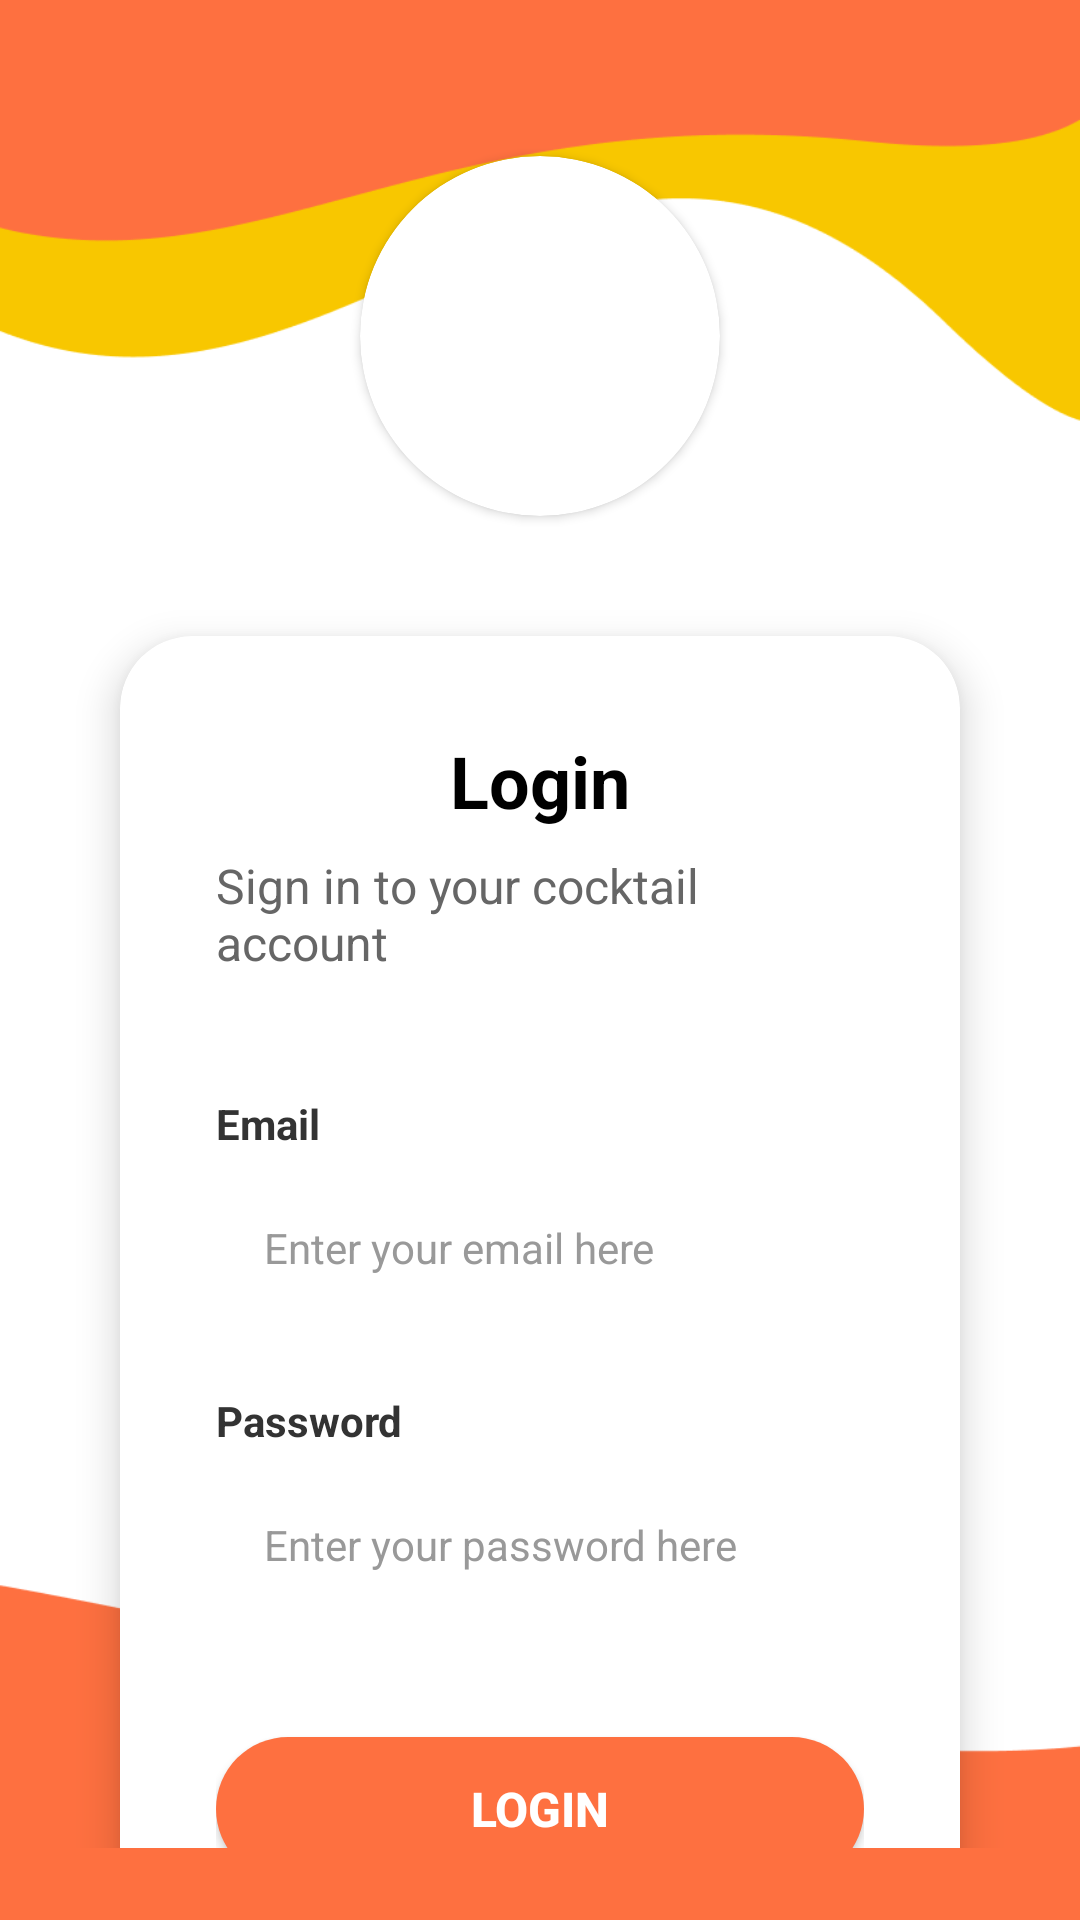

Produce the Android XML layout that renders to this screen, including the resource entries it uses.
<!-- AndroidManifest.xml: application theme Theme.CocktailDB -->
<!-- res/layout/activity_login.xml -->
<?xml version="1.0" encoding="utf-8"?>
<LinearLayout xmlns:android="http://schemas.android.com/apk/res/android"
    xmlns:app="http://schemas.android.com/apk/res-auto"
    android:layout_width="match_parent"
    android:layout_height="match_parent"
    android:background="@drawable/background">

    <androidx.constraintlayout.widget.ConstraintLayout
        android:layout_width="match_parent"
        android:layout_height="wrap_content"
        android:padding="@dimen/dp_24">

        
        <androidx.cardview.widget.CardView
            android:id="@+id/profile_circle"
            android:layout_width="wrap_content"
            android:layout_height="wrap_content"
            android:layout_marginTop="@dimen/dp_28"
            app:cardCornerRadius="@dimen/dp_100"
            app:layout_constraintEnd_toEndOf="parent"
            app:layout_constraintStart_toStartOf="parent"
            app:layout_constraintTop_toTopOf="parent">
            <View
                android:layout_width="@dimen/dp_120"
                android:layout_height="@dimen/dp_120"
                android:background="@drawable/cocktail_logo" />
        </androidx.cardview.widget.CardView>

        
        <androidx.cardview.widget.CardView
            android:id="@+id/login_card"
            android:layout_width="0dp"
            android:layout_height="wrap_content"
            android:layout_marginStart="@dimen/dp_16"
            android:layout_marginTop="@dimen/dp_40"
            android:layout_marginEnd="@dimen/dp_16"
            app:cardCornerRadius="@dimen/dp_24"
            app:cardElevation="@dimen/dp_8"
            app:layout_constraintEnd_toEndOf="parent"
            app:layout_constraintStart_toStartOf="parent"
            app:layout_constraintTop_toBottomOf="@id/profile_circle">

            <LinearLayout
                android:layout_width="match_parent"
                android:layout_height="wrap_content"
                android:orientation="vertical"
                android:padding="@dimen/dp_32">

                
                <TextView
                    android:layout_width="wrap_content"
                    android:layout_height="wrap_content"
                    android:layout_gravity="center"
                    android:layout_marginBottom="@dimen/dp_8"
                    android:text="@string/login"
                    android:textColor="#000000"
                    android:textSize="@dimen/sp_24"
                    android:textStyle="bold" />

                
                <TextView
                    android:layout_width="wrap_content"
                    android:layout_height="wrap_content"
                    android:layout_gravity="center"
                    android:layout_marginBottom="@dimen/dp_40"
                    android:text="@string/sign_in_to_your_cocktail_account"
                    android:textColor="#666666"
                    android:textSize="@dimen/sp_16" />

                
                <TextView
                    android:layout_width="wrap_content"
                    android:layout_height="wrap_content"
                    android:layout_marginBottom="@dimen/dp_8"
                    android:text="@string/email"
                    android:textColor="#333333"
                    android:textSize="@dimen/sp_14"
                    android:textStyle="bold" />

                
                <EditText
                    android:id="@+id/et_username"
                    android:layout_width="match_parent"
                    android:layout_height="@dimen/button_size"
                    android:layout_marginBottom="@dimen/dp_24"
                    android:background="@drawable/input_background"
                    android:hint="@string/enter_your_email_here"
                    android:inputType="text"
                    android:paddingStart="@dimen/dp_16"
                    android:paddingEnd="@dimen/dp_16"
                    android:textColorHint="#999999"
                    android:textSize="@dimen/sp_14" />

                
                <TextView
                    android:layout_width="wrap_content"
                    android:layout_height="wrap_content"
                    android:layout_marginBottom="@dimen/dp_8"
                    android:text="@string/password"
                    android:textColor="#333333"
                    android:textSize="@dimen/sp_14"
                    android:textStyle="bold" />

                
                <EditText
                    android:id="@+id/et_password"
                    android:layout_width="match_parent"
                    android:layout_height="@dimen/button_size"
                    android:layout_marginBottom="@dimen/dp_40"
                    android:background="@drawable/input_background"
                    android:hint="@string/enter_your_password_here"
                    android:inputType="textPassword"
                    android:paddingStart="@dimen/dp_16"
                    android:paddingEnd="@dimen/dp_16"
                    android:textColorHint="#999999"
                    android:textSize="@dimen/sp_14" />

                
                <Button
                    android:id="@+id/btn_login"
                    android:layout_width="match_parent"
                    android:layout_height="wrap_content"
                    android:textAlignment="center"
                    android:paddingVertical="@dimen/dp_8"
                    android:layout_marginBottom="@dimen/dp_24"
                    android:background="@drawable/button_orange"
                    android:text="@string/login"
                    android:backgroundTint="@color/colorPrimary"
                    android:textColor="#FFFFFF"
                    android:textSize="@dimen/sp_16"
                    android:textStyle="bold" />

                
                <LinearLayout
                    android:layout_width="wrap_content"
                    android:layout_height="wrap_content"
                    android:layout_gravity="center"
                    android:orientation="horizontal">

                    <TextView
                        android:layout_width="wrap_content"
                        android:layout_height="wrap_content"
                        android:text="@string/don_t_have_an_account"
                        android:textColor="#666666"
                        android:textSize="@dimen/sp_14" />

                    <TextView
                        android:id="@+id/tv_signup"
                        android:layout_width="wrap_content"
                        android:layout_height="wrap_content"
                        android:text="@string/sign_up"
                        android:textColor="#FF6B35"
                        android:textSize="@dimen/sp_14"
                        android:textStyle="bold" />
                </LinearLayout>

            </LinearLayout>

        </androidx.cardview.widget.CardView>

    </androidx.constraintlayout.widget.ConstraintLayout>

</LinearLayout>
<!-- resources referenced by this layout -->
<resources>
  <color name="colorPrimary">#FE7040</color>
  <dimen name="button_size">48dp</dimen>
  <dimen name="dp_100">100dp</dimen>
  <dimen name="dp_120">120dp</dimen>
  <dimen name="dp_16">16dp</dimen>
  <dimen name="dp_24">24dp</dimen>
  <dimen name="dp_28">28dp</dimen>
  <dimen name="dp_32">32dp</dimen>
  <dimen name="dp_40">40dp</dimen>
  <dimen name="dp_8">8dp</dimen>
  <dimen name="sp_14">14sp</dimen>
  <dimen name="sp_16">16sp</dimen>
  <dimen name="sp_24">24sp</dimen>
  <!-- drawable background: png bitmap (drawable, 12889 bytes) -->
  <!-- drawable button_orange (drawable) -->
  <shape xmlns:android="http://schemas.android.com/apk/res/android">
      <solid android:color="@color/colorPrimary" />
      <corners android:radius="25dp" />
  </shape>
  <string name="don_t_have_an_account">Don\'t have an account?</string>
  <string name="email">Email</string>
  <string name="enter_your_email_here">Enter your email here</string>
  <string name="enter_your_password_here">Enter your password here</string>
  <string name="login">Login</string>
  <string name="password">Password</string>
  <string name="sign_in_to_your_cocktail_account">Sign in to your cocktail account</string>
  <string name="sign_up">Sign up</string>
  <style name="Theme.CocktailDB" parent="Theme.MaterialComponents.DayNight.NoActionBar">
          <item name="android:forceDarkAllowed">false</item>
          <item name="android:statusBarColor">@color/colorPrimary</item>
          
          <item name="colorPrimary">@color/colorPrimary</item>
          <item name="colorPrimaryVariant">@color/colorPrimary</item>
          <item name="colorOnPrimary">@color/white</item>
          
          <item name="colorSecondary">@color/colorSecondaryPrimary</item>
          <item name="colorSecondaryVariant">@color/colorSecondaryPrimary</item>
          <item name="colorOnSecondary">@color/black</item>
      </style>
  <color name="white">#FFFFFF</color>
  <color name="colorSecondaryPrimary">@color/white</color>
  <color name="black">#000000</color>
</resources>
